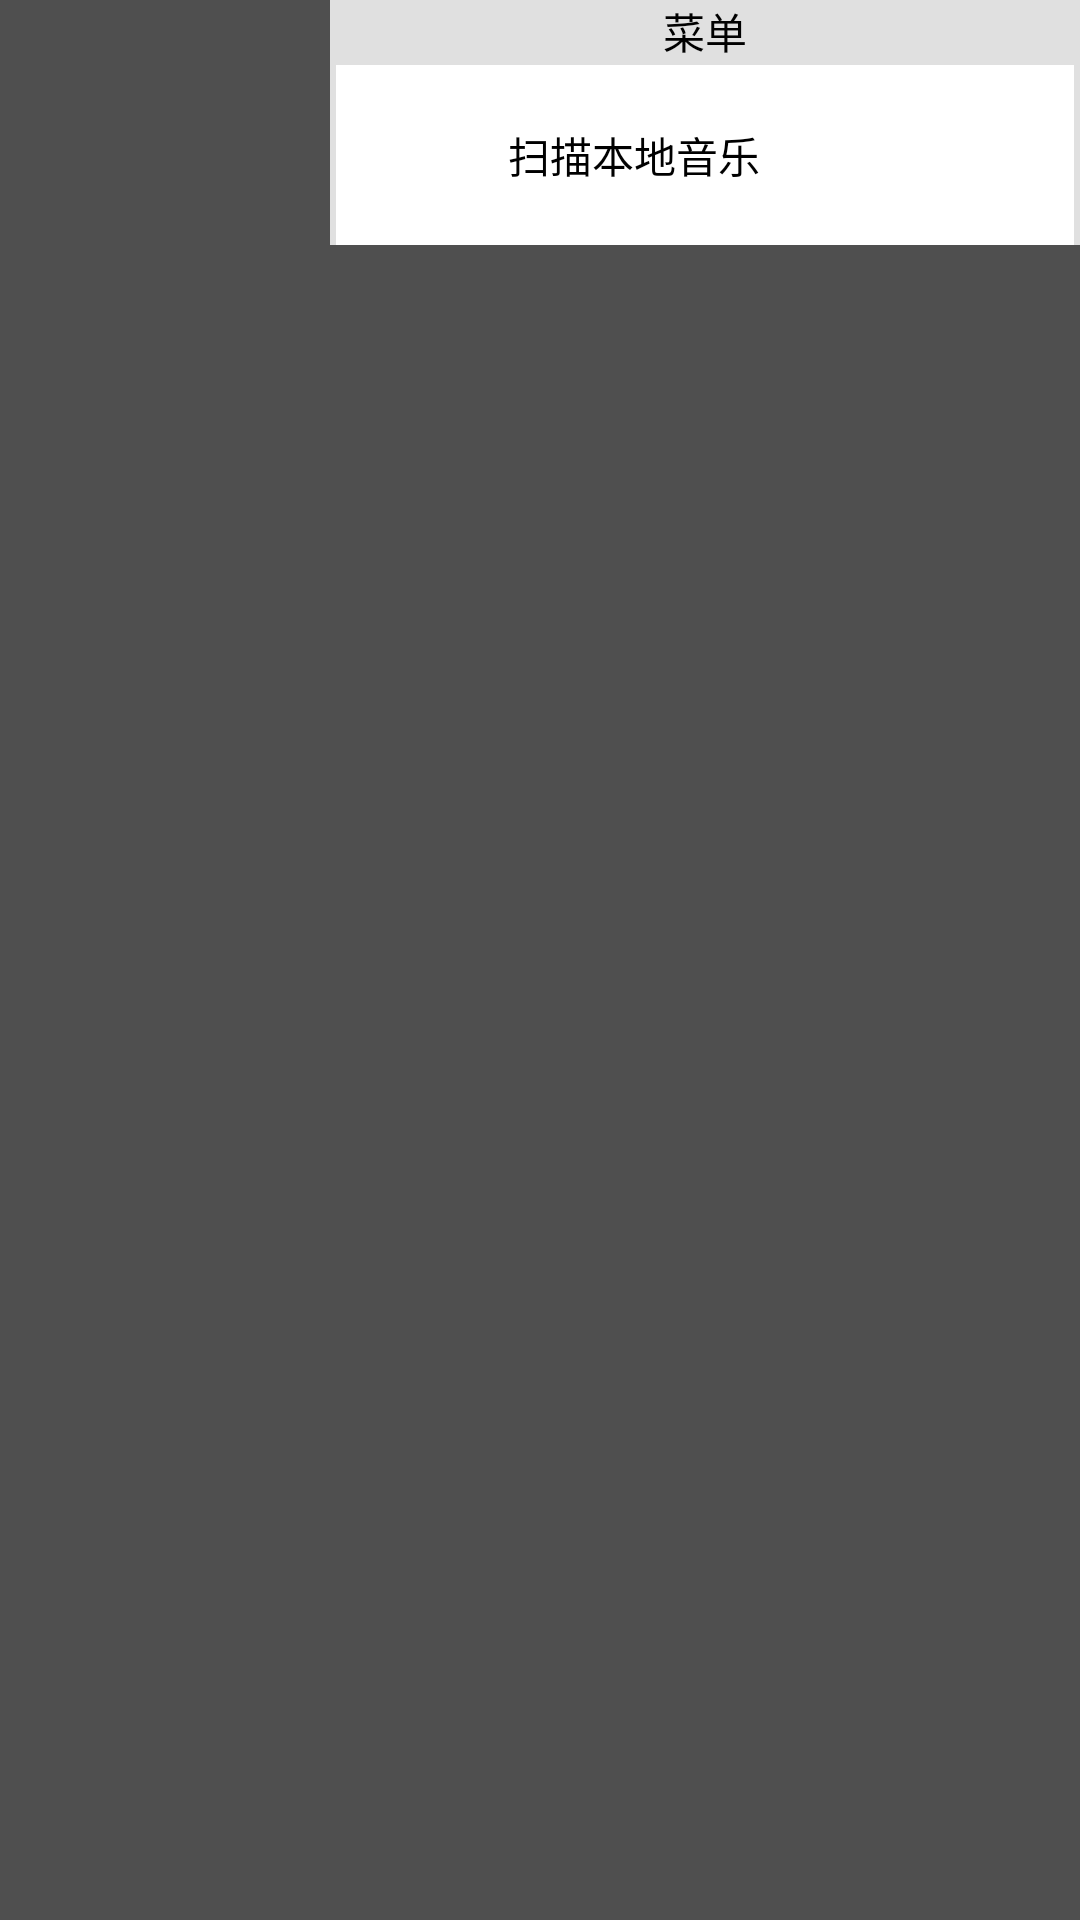

Write the Android layout XML for this screen, with the resource values it uses.
<!-- AndroidManifest.xml: application theme AppTheme -->
<!-- res/layout/fragment_localmusic_popup.xml -->
<?xml version="1.0" encoding="utf-8"?>
<RelativeLayout xmlns:android="http://schemas.android.com/apk/res/android"
    android:layout_width="fill_parent"
    android:layout_height="fill_parent"
    android:background="@color/black_popup"
    android:clickable="true" >

    <LinearLayout
        android:id="@+id/localmusic_popup_linearlayout_bar"
        android:layout_width="250dip"
        android:layout_height="wrap_content"
        android:layout_alignParentRight="true"
        android:background="@color/gray_background"
        android:orientation="vertical" >

        <TextView
            android:layout_width="fill_parent"
            android:layout_height="wrap_content"
            android:layout_weight="1"
            android:gravity="center"
            android:text="@string/localmusic_menu"
            android:textColor="@color/black" />

        <LinearLayout
            android:id="@+id/localmusic_popup_linearlayout_scan"
            android:layout_width="fill_parent"
            android:layout_height="60dip"
            android:layout_marginLeft="2dp"
            android:layout_marginRight="2dp"
            android:layout_marginTop="1dp"
            android:background="@drawable/color_white_blue"
            android:clickable="true"
            android:orientation="horizontal" >

            <ImageView
                android:layout_width="fill_parent"
                android:layout_height="fill_parent"
                android:layout_margin="10dp"
                android:layout_weight="3.3"
                android:scaleType="centerInside"
                android:src="@drawable/ic_title_menu_scan" />

            <TextView
                android:layout_width="fill_parent"
                android:layout_height="wrap_content"
                android:layout_gravity="center_vertical"
                android:layout_weight="1"
                android:text="@string/localmusic_scan"
                android:textColor="@color/black" />
        </LinearLayout>
    </LinearLayout>

</RelativeLayout>
<!-- resources referenced by this layout -->
<resources>
  <color name="black">#ff000000</color>
  <color name="black_popup">#b0000000</color>
  <color name="gray_background">#e0e0e0</color>
  <!-- drawable color_white_blue (drawable) -->
  <?xml version="1.0" encoding="utf-8"?>
  <selector xmlns:android="http://schemas.android.com/apk/res/android">
  
      <item android:drawable="@color/white" android:state_pressed="false"></item>
      <item android:drawable="@color/blue" android:state_pressed="true"></item>
  
  </selector>
  <string name="localmusic_menu">菜单</string>
  <string name="localmusic_scan">扫描本地音乐</string>
  <style name="AppTheme" parent="android:Theme.Holo.Light">
  		<item name="android:actionBarStyle">@style/EmbeddedActionBar</item>
  		<item name="android:actionBarTabStyle">@style/EmbeddedTabStyle</item>
  		<item name="android:actionBarTabBarStyle">@style/EmbeddedTabBarStyle</item>
  	</style>
  <color name="white">#ffffff</color>
  <color name="blue">#0000FF</color>
  <style name="EmbeddedActionBar" parent="NormalActionBar" />
  <style name="EmbeddedTabStyle" parent="@android:style/Widget.Holo.Light.ActionBar.TabView">
  		<item name="android:padding">0dp</item>
  		<item name="android:gravity">center</item>
  		<item name="android:background">@drawable/actionbar_tabs_bg</item>
  	</style>
  <style name="EmbeddedTabBarStyle" parent="@android:style/Widget.Holo.Light.ActionBar.TabBar">
  		<item name="android:divider">@null</item>
  	</style>
  <style name="NormalActionBar" parent="@android:style/Widget.Holo.Light.ActionBar.Solid">
  		<item name="android:displayOptions">none</item>
  		<item name="android:title">私人FM</item>
  		<item name="android:titleTextStyle">@style/action_bar_style</item>
  		<item name="android:background">@color/actionbar_background</item>
  	</style>
  <style name="action_bar_style">
  		<item name="android:textColor">@color/blue</item>
  		<item name="android:textSize">@dimen/text_large</item>
  	</style>
  <color name="actionbar_background">@color/base_color</color>
  <dimen name="text_large">18sp</dimen>
  <color name="base_color">#DC1E00</color>
</resources>
